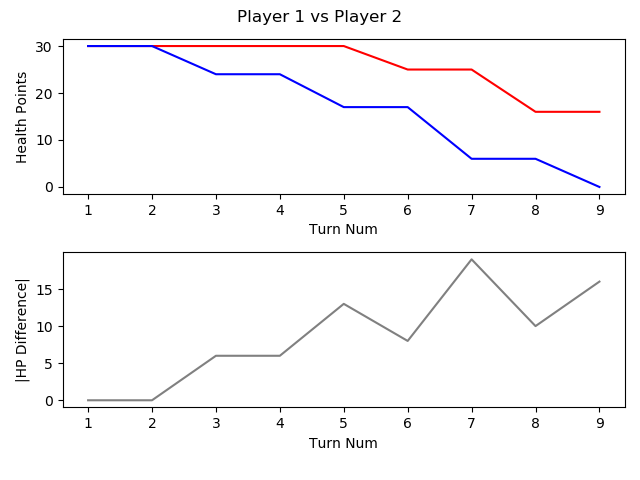

Data behind this chart, as committed beside it:
, TURN_NO, P1_HEALTH, P2_HEALTH, CURRENT_PLAYER, AMOUNTHEALEDTHISTURN, NUMATTACKSTHISTURN, NUMCARDSDRAWNTHISTURN, NUMCARDSPLAYEDTHISTURN, NUMCARDSTODRAW, NUMELEMENTALSPLAYEDLASTTURN, NUMELEMENTALSPLAYEDTHISTURN, NUMFRIENDLYMINIONSTHATATTACKEDTHISTURN, NUMFRIENDLYMINIONSTHATDIEDTHISTURN, NUMMINIONSPLAYEDTHISTURN, NUMMINIONSPLAYERKILLEDTHISTURN, NUMOPTIONSPLAYEDTHISTURN, NUMSECRETSPLAYEDTHISGAME, NUMSPELLSPLAYEDTHISGAME, NUMTIMESHEROPOWERUSEDTHISGAME, REMAININGMANA, TOTALMANASPENTTHISGAME, USEDMANATHISTURN
1, 1, 30, 30, P1 FitzVonGerald, 0, 0, 1, 1, 0, 0, 0, 0, 0, 1, 0, 1, 0, 0, 0, 0, 1, 1
2, 2, 30, 30, P2 RehHausZuckFuchs, 0, 0, 1, 0, 0, 0, 0, 0, 0, 0, 0, 0, 0, 0, 0, 1, 0, 0
3, 3, 30, 24, P1 FitzVonGerald, 0, 0, 1, 1, 0, 0, 0, 2, 0, 0, 0, 4, 0, 1, 0, 0, 3, 2
4, 4, 30, 24, P2 RehHausZuckFuchs, 0, 0, 1, 1, 0, 0, 0, 0, 0, 1, 0, 2, 0, 0, 0, 1, 1, 1
5, 5, 30, 17, P1 FitzVonGerald, 0, 0, 1, 1, 0, 0, 0, 2, 0, 0, 0, 4, 0, 1, 0, 0, 6, 3
6, 6, 25, 17, P2 RehHausZuckFuchs, 0, 0, 1, 2, 0, 0, 0, 2, 0, 1, 0, 4, 0, 1, 0, 0, 5, 3
7, 7, 25, 6, P1 FitzVonGerald, 0, 0, 1, 1, 0, 0, 0, 3, 0, 1, 0, 5, 0, 1, 0, 0, 10, 4
8, 8, 16, 6, P2 RehHausZuckFuchs, 0, 0, 1, 1, 0, 0, 0, 3, 0, 1, 0, 4, 0, 1, 0, 0, 9, 4
9, 9, 16, 0, P1 FitzVonGerald, 0, 0, 1, 0, 0, 0, 0, 3, 0, 0, 0, 3, 0, 1, 0, 5, 10, 0
